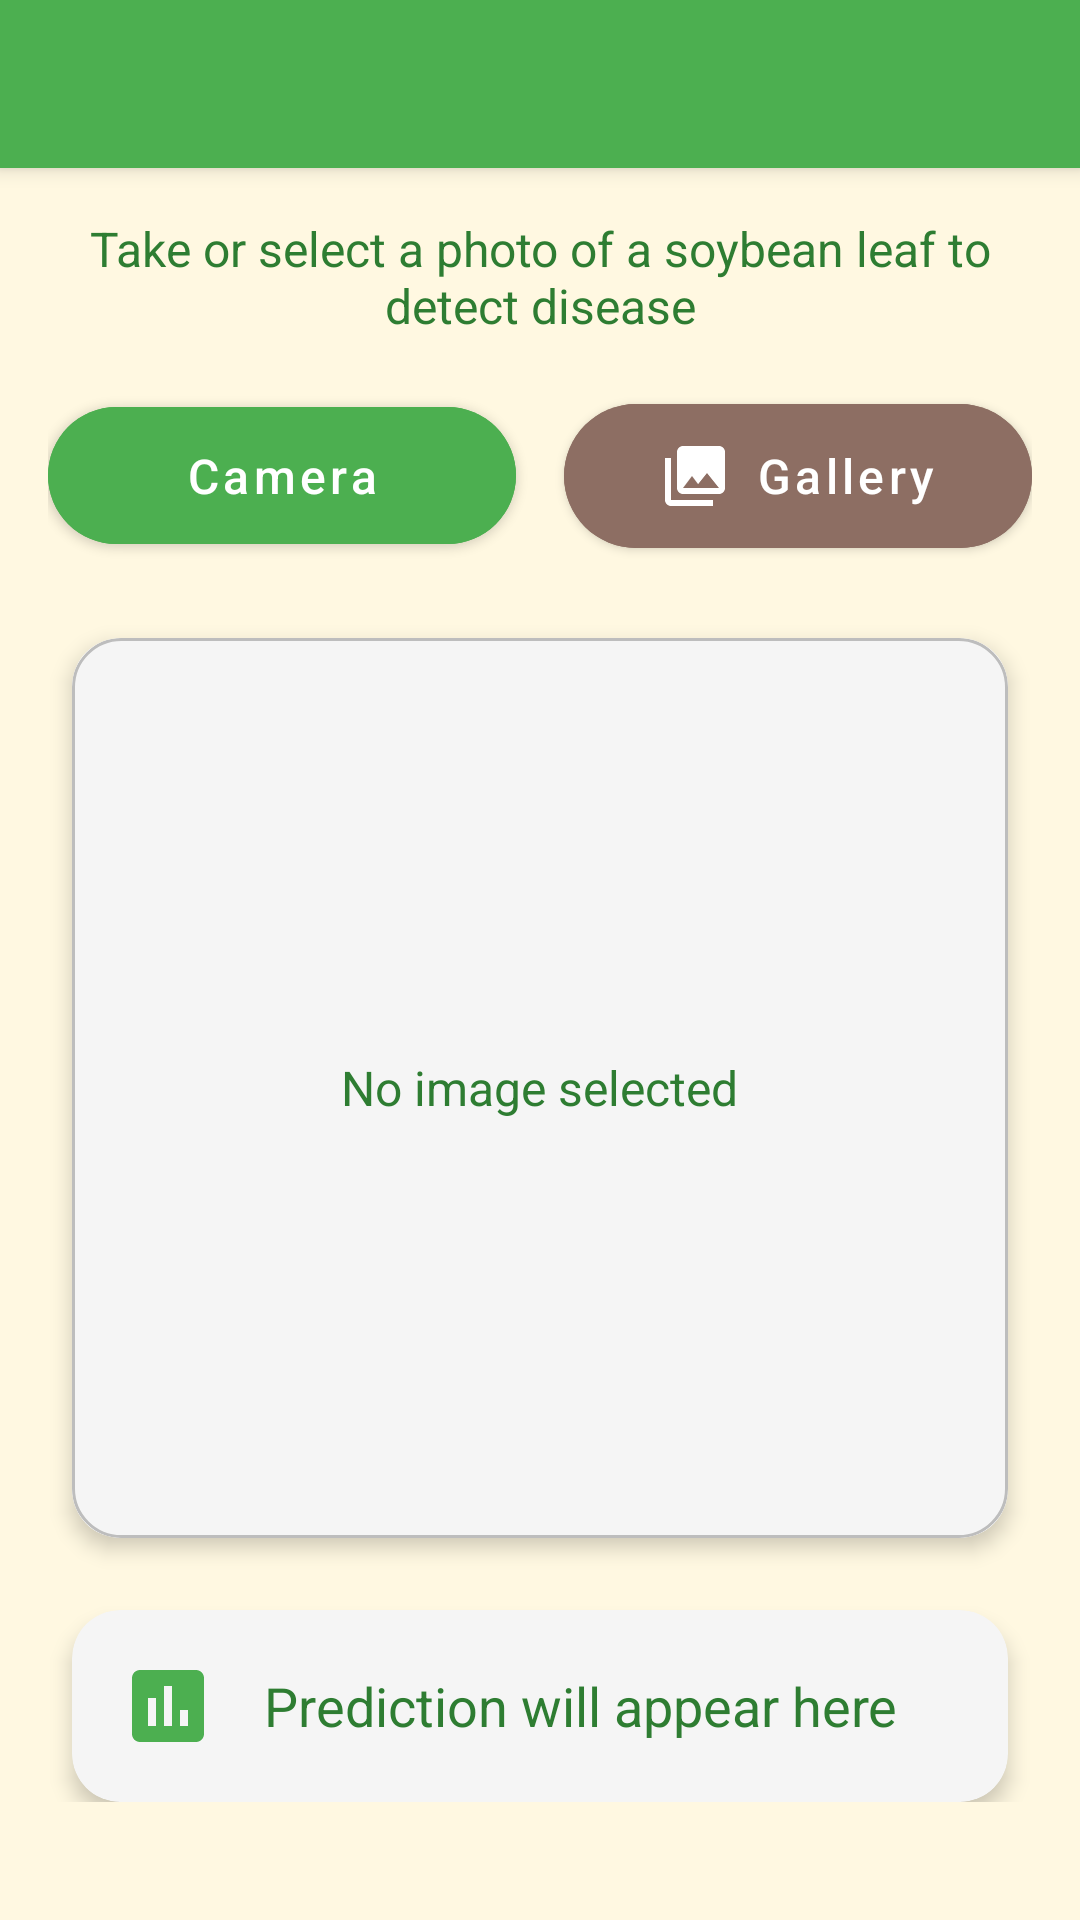

Here is an Android app screen rendered from its layout file. Give the layout XML and the strings, colors and styles it references.
<!-- AndroidManifest.xml: activity theme Theme.SoyaBeenDiseaseDetection -->
<!-- res/layout/activity_main.xml -->
<?xml version="1.0" encoding="utf-8"?>
<androidx.coordinatorlayout.widget.CoordinatorLayout xmlns:android="http://schemas.android.com/apk/res/android"
    xmlns:app="http://schemas.android.com/apk/res-auto"
    xmlns:tools="http://schemas.android.com/tools"
    android:id="@+id/root_layout"
    android:layout_width="match_parent"
    android:layout_height="match_parent"
    android:background="@color/background_cream">

    <com.google.android.material.appbar.AppBarLayout
        android:layout_width="match_parent"
        android:layout_height="wrap_content"
        android:theme="@style/ThemeOverlay.MaterialComponents.Dark.ActionBar">

        <androidx.appcompat.widget.Toolbar
            android:id="@+id/toolbar"
            android:layout_width="match_parent"
            android:layout_height="?attr/actionBarSize"
            android:background="@color/primary_green"
            app:titleTextColor="@color/white" />

    </com.google.android.material.appbar.AppBarLayout>

    <androidx.core.widget.NestedScrollView
        android:layout_width="match_parent"
        android:layout_height="match_parent"
        app:layout_behavior="@string/appbar_scrolling_view_behavior">

        <LinearLayout
            android:layout_width="match_parent"
            android:layout_height="match_parent"
            android:orientation="vertical"
            android:padding="16dp"
            android:gravity="center_horizontal">

            <TextView
                android:layout_width="match_parent"
                android:layout_height="wrap_content"
                android:layout_marginBottom="16dp"
                android:text="Take or select a photo of a soybean leaf to detect disease"
                android:textAlignment="center"
                android:textColor="@color/text_dark_green"
                android:textSize="16sp" />

            <LinearLayout
                android:layout_width="match_parent"
                android:layout_height="wrap_content"
                android:orientation="horizontal"
                android:gravity="center"
                android:weightSum="2">

                <com.google.android.material.button.MaterialButton
                    android:id="@+id/captureFromCameraButton"
                    style="@style/RoundedButton"
                    android:layout_width="0dp"
                    android:layout_height="wrap_content"
                    android:layout_marginEnd="8dp"
                    android:layout_weight="1"
                    android:backgroundTint="@color/primary_green"
                    android:foreground="?attr/selectableItemBackground"
                    android:text="Camera"
                    app:icon="@drawable/ic_camera" />

                <com.google.android.material.button.MaterialButton
                    android:id="@+id/selectFromGalleryButton"
                    style="@style/RoundedButton"
                    android:layout_width="0dp"
                    android:layout_height="wrap_content"
                    android:layout_marginStart="8dp"
                    android:layout_weight="1"
                    android:backgroundTint="@color/accent_brown"
                    android:foreground="?attr/selectableItemBackground"
                    android:text="Gallery"
                    app:icon="@drawable/ic_gallery" />
            </LinearLayout>

            <androidx.cardview.widget.CardView
                android:layout_width="match_parent"
                android:layout_height="wrap_content"
                android:layout_marginTop="24dp"
                android:layout_marginHorizontal="8dp"
                app:cardCornerRadius="16dp"
                app:cardElevation="4dp">

                <FrameLayout
                    android:layout_width="match_parent"
                    android:layout_height="wrap_content">

                    <ImageView
                        android:id="@+id/imagePreview"
                        android:layout_width="match_parent"
                        android:layout_height="300dp"
                        android:background="@drawable/rounded_image_background"
                        android:contentDescription="Leaf image preview"
                        android:padding="2dp"
                        android:scaleType="centerCrop" />

                    <TextView
                        android:id="@+id/noImageText"
                        android:layout_width="wrap_content"
                        android:layout_height="wrap_content"
                        android:layout_gravity="center"
                        android:text="No image selected"
                        android:textColor="@color/text_dark_green"
                        android:textSize="16sp" />
                </FrameLayout>
            </androidx.cardview.widget.CardView>

            <com.google.android.material.card.MaterialCardView
                android:id="@+id/resultCard"
                style="@style/PredictionCard"
                android:layout_width="match_parent"
                android:layout_height="wrap_content"
                android:layout_marginTop="24dp"
                android:layout_marginHorizontal="8dp"
                android:visibility="visible">

                <LinearLayout
                    android:layout_width="match_parent"
                    android:layout_height="wrap_content"
                    android:orientation="horizontal"
                    android:gravity="center_vertical">

                    <ImageView
                        android:layout_width="32dp"
                        android:layout_height="32dp"
                        android:layout_gravity="center_vertical"
                        android:contentDescription="Result icon"
                        android:src="@drawable/ic_result" />

                    <TextView
                        android:id="@+id/predictionText"
                        android:layout_width="match_parent"
                        android:layout_height="wrap_content"
                        android:layout_gravity="center_vertical"
                        android:layout_marginStart="16dp"
                        android:text="Prediction will appear here"
                        android:textColor="@color/text_dark_green"
                        android:textSize="18sp" />
                </LinearLayout>
            </com.google.android.material.card.MaterialCardView>
        </LinearLayout>
    </androidx.core.widget.NestedScrollView>
</androidx.coordinatorlayout.widget.CoordinatorLayout>
<!-- resources referenced by this layout -->
<resources>
  <color name="accent_brown">#8D6E63</color>
  <color name="background_cream">#FFF8E1</color>
  <color name="primary_green">#4CAF50</color>
  <color name="text_dark_green">#2E7D32</color>
  <color name="white">#FFFFFFFF</color>
  <!-- drawable ic_gallery (drawable) -->
  <?xml version="1.0" encoding="utf-8"?>
  <vector xmlns:android="http://schemas.android.com/apk/res/android"
      android:width="24dp"
      android:height="24dp"
      android:viewportWidth="24"
      android:viewportHeight="24">
      <path
          android:fillColor="@color/white"
          android:pathData="M22,16L22,4c0,-1.1 -0.9,-2 -2,-2L8,2c-1.1,0 -2,0.9 -2,2v12c0,1.1 0.9,2 2,2h12c1.1,0 2,-0.9 2,-2zM11,12l2.03,2.71L16,11l4,5L8,16l3,-4zM2,6v14c0,1.1 0.9,2 2,2h14v-2L4,20L4,6L2,6z" />
  </vector>
  <!-- drawable ic_result (drawable) -->
  <?xml version="1.0" encoding="utf-8"?>
  <vector xmlns:android="http://schemas.android.com/apk/res/android"
      android:width="24dp"
      android:height="24dp"
      android:viewportWidth="24"
      android:viewportHeight="24">
      <path
          android:fillColor="@color/primary_green"
          android:pathData="M19,3L5,3c-1.1,0 -2,0.9 -2,2v14c0,1.1 0.9,2 2,2h14c1.1,0 2,-0.9 2,-2L21,5c0,-1.1 -0.9,-2 -2,-2zM9,17L7,17v-7h2v7zM13,17h-2L11,7h2v10zM17,17h-2v-4h2v4z" />
  </vector>
  <!-- drawable rounded_image_background (drawable) -->
  <?xml version="1.0" encoding="utf-8"?>
  <shape xmlns:android="http://schemas.android.com/apk/res/android"
      android:shape="rectangle">
      <corners android:radius="16dp" />
      <solid android:color="@color/card_background" />
      <stroke
          android:width="1dp"
          android:color="@color/divider_color" />
  </shape>
  <style name="PredictionCard" parent="Widget.MaterialComponents.CardView">
          <item name="cardCornerRadius">16dp</item>
          <item name="cardElevation">4dp</item>
          <item name="cardBackgroundColor">@color/card_background</item>
          <item name="contentPadding">16dp</item>
      </style>
  <style name="RoundedButton" parent="Widget.MaterialComponents.Button">
          <item name="android:textColor">@color/white</item>
          <item name="cornerRadius">24dp</item>
          <item name="android:paddingTop">12dp</item>
          <item name="android:paddingBottom">12dp</item>
          <item name="android:textSize">16sp</item>
          <item name="android:textAllCaps">false</item>
          <item name="iconGravity">textStart</item>
          <item name="iconPadding">8dp</item>
          <item name="android:elevation">4dp</item>
      </style>
  <style name="Theme.SoyaBeenDiseaseDetection" parent="Theme.MaterialComponents.DayNight.NoActionBar">
          
          <item name="colorPrimary">@color/primary_green</item>
          <item name="colorPrimaryVariant">@color/dark_green</item>
          <item name="colorOnPrimary">@color/white</item>
          
          <item name="colorSecondary">@color/accent_brown</item>
          <item name="colorSecondaryVariant">@color/light_brown</item>
          <item name="colorOnSecondary">@color/white</item>
          
          <item name="android:statusBarColor">?attr/colorPrimaryVariant</item>
          
          <item name="android:windowBackground">@color/background_cream</item>
          
          <item name="android:textColor">@color/text_dark_green</item>
          
          <item name="windowActionBar">false</item>
          <item name="windowNoTitle">true</item>
      </style>
  <color name="card_background">#F5F5F5</color>
  <color name="divider_color">#BDBDBD</color>
  <color name="dark_green">#388E3C</color>
  <color name="light_brown">#A1887F</color>
</resources>
